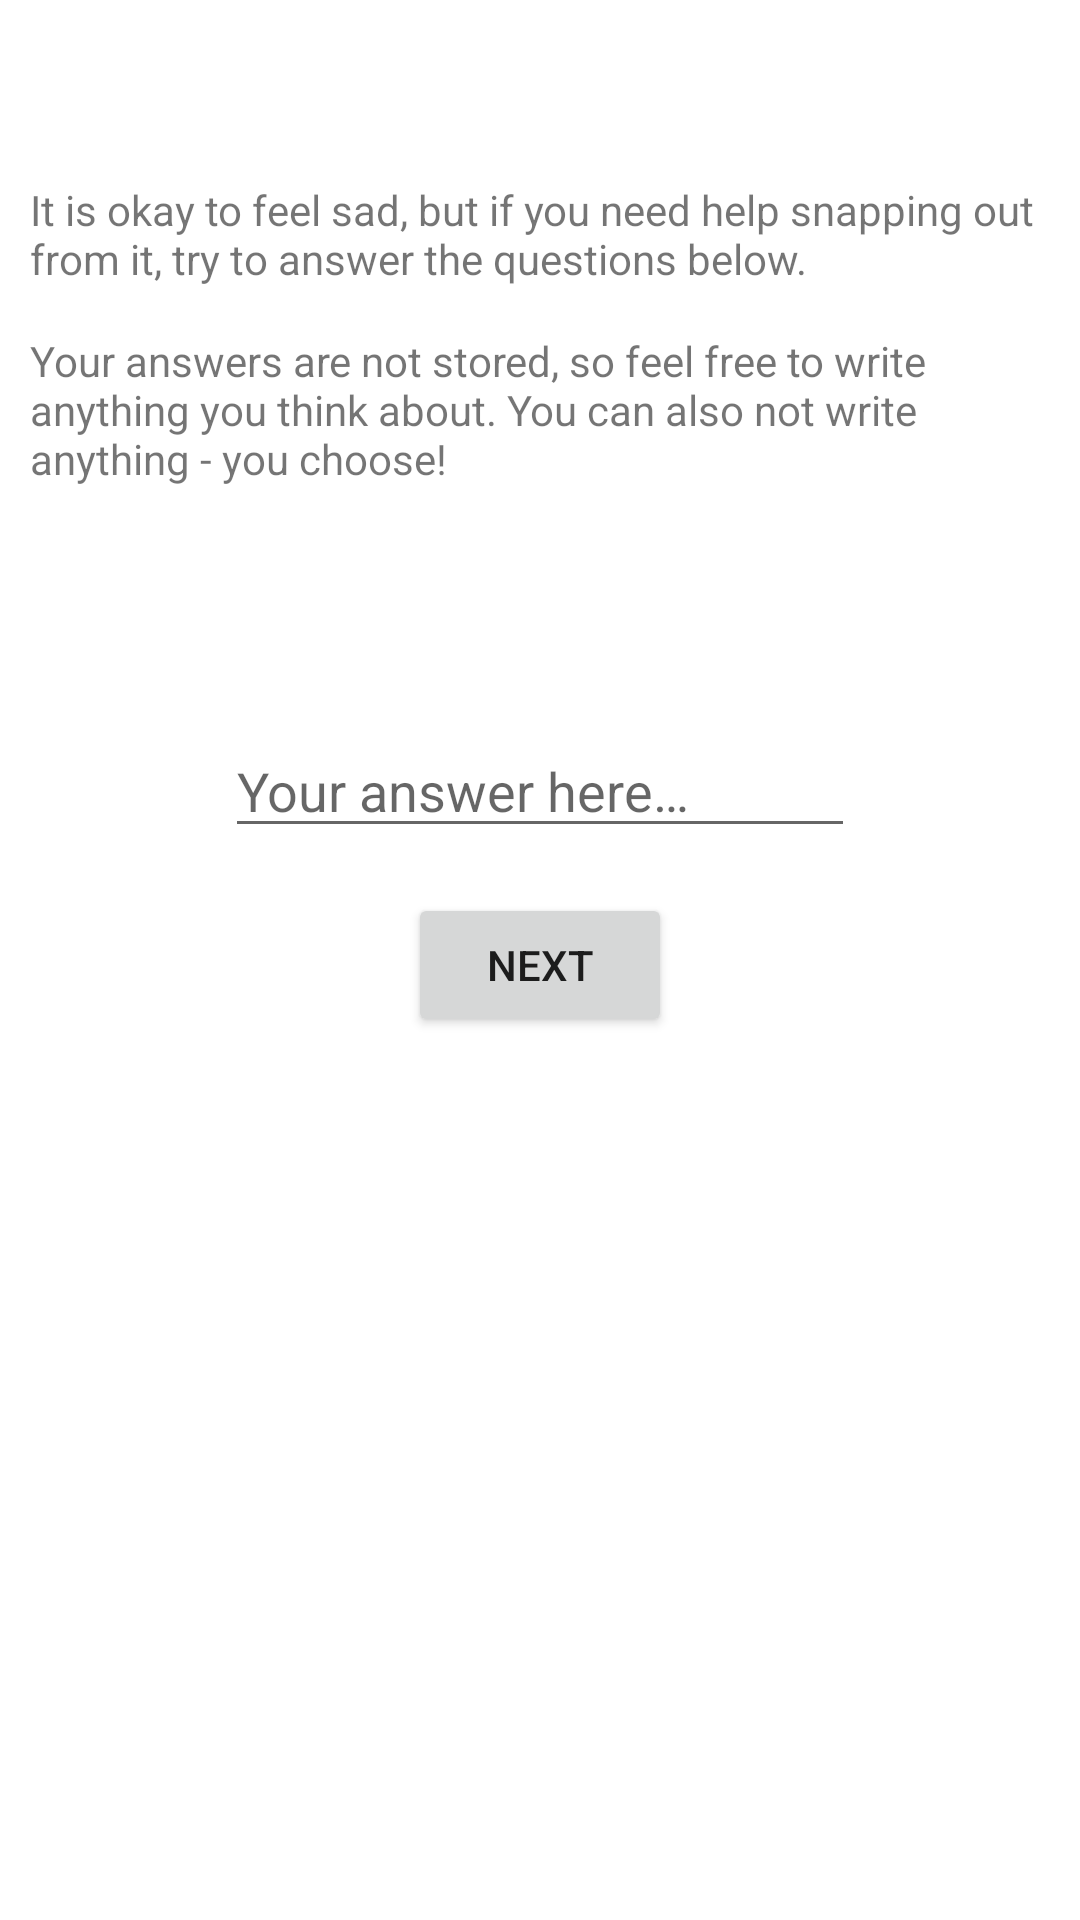

This screen was rendered from an Android layout file. Write that file and the resources it references.
<!-- AndroidManifest.xml: application theme Theme.EmotionRegulator -->
<!-- res/layout/activity_sadnessdownregulation.xml -->
<?xml version="1.0" encoding="utf-8"?>
<androidx.constraintlayout.widget.ConstraintLayout xmlns:android="http://schemas.android.com/apk/res/android"
    xmlns:app="http://schemas.android.com/apk/res-auto"
    xmlns:tools="http://schemas.android.com/tools"
    android:layout_width="match_parent"
    android:layout_height="match_parent"
    tools:context=".emotionregulation.SadnessDownRegulation">

    <TextView
        android:id="@+id/sadnessDownRegulation_intro"
        android:layout_width="wrap_content"
        android:layout_height="wrap_content"
        android:paddingLeft="10dp"
        android:paddingRight="10dp"
        android:text="@string/sadnessDownRegulation_introduction"
        app:layout_constraintBottom_toBottomOf="parent"
        app:layout_constraintStart_toStartOf="parent"
        app:layout_constraintTop_toTopOf="parent"
        app:layout_constraintVertical_bias="0.1" />

    <TextView
        android:id="@+id/sadnessDownRegulation_note"
        android:layout_width="wrap_content"
        android:layout_height="wrap_content"
        android:layout_marginTop="15dp"
        android:paddingLeft="10dp"
        android:paddingRight="10dp"
        android:text="@string/sadnessDownRegulation_note"
        app:layout_constraintStart_toStartOf="parent"
        app:layout_constraintTop_toBottomOf="@+id/sadnessDownRegulation_intro" />

    <TextView
        android:id="@+id/sadnessDownRegulation_question"
        android:layout_width="wrap_content"
        android:layout_height="wrap_content"
        android:layout_marginTop="50dp"
        android:paddingLeft="10dp"
        android:paddingRight="10dp"
        app:layout_constraintStart_toStartOf="parent"
        app:layout_constraintTop_toBottomOf="@+id/sadnessDownRegulation_note" />

    <EditText
        android:id="@+id/sadnessDownRegulation_answer"
        android:layout_width="wrap_content"
        android:layout_height="wrap_content"
        android:layout_marginStart="10dp"
        android:layout_marginLeft="10dp"
        android:layout_marginTop="10dp"
        android:layout_marginEnd="10dp"
        android:layout_marginRight="10dp"
        android:ems="10"
        android:hint="@string/sadnessDownRegulation_hint"
        android:inputType="textPersonName"
        app:layout_constraintEnd_toEndOf="parent"
        app:layout_constraintStart_toStartOf="parent"
        app:layout_constraintTop_toBottomOf="@+id/sadnessDownRegulation_question" />

    <Button
        android:id="@+id/sadnessDownRegulation_next"
        android:layout_width="wrap_content"
        android:layout_height="wrap_content"
        android:layout_marginTop="15dp"
        android:text="@string/button_next"
        app:layout_constraintEnd_toEndOf="parent"
        app:layout_constraintStart_toStartOf="parent"
        app:layout_constraintTop_toBottomOf="@+id/sadnessDownRegulation_answer" />
</androidx.constraintlayout.widget.ConstraintLayout>
<!-- resources referenced by this layout -->
<resources>
  <string name="button_next">Next</string>
  <string name="sadnessDownRegulation_hint">Your answer here…</string>
  <string name="sadnessDownRegulation_introduction">It is okay to feel sad, but if you need help snapping out from it, try to answer the questions below.</string>
  <string name="sadnessDownRegulation_note">Your answers are not stored, so feel free to write anything you think about. You can also not write anything - you choose!</string>
  <style name="Theme.EmotionRegulator" parent="Theme.MaterialComponents.DayNight.DarkActionBar">
          
          <item name="colorPrimary">@color/purple_500</item>
          <item name="colorPrimaryVariant">@color/purple_700</item>
          <item name="colorOnPrimary">@color/white</item>
          
          <item name="colorSecondary">@color/teal_200</item>
          <item name="colorSecondaryVariant">@color/teal_700</item>
          <item name="colorOnSecondary">@color/black</item>
          
          <item name="android:statusBarColor" tools:targetApi="l">?attr/colorPrimaryVariant</item>
          
      </style>
  <!-- not gathered from this repository: default colours our renderer supplied (Android Studio template values) -->
  <color name="purple_500">#FF6200EE</color>
  <color name="purple_700">#FF3700B3</color>
  <color name="teal_200">#FF03DAC5</color>
  <color name="teal_700">#FF018786</color>
  <color name="black">#FF000000</color>
  <color name="white">#FFFFFFFF</color>
</resources>
